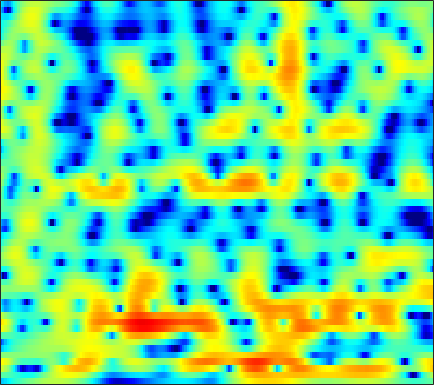

The file beside this chart, header and first rows:
-7.0011, -6.5248, -5.8541, -5.1698, -4.6712, -4.0335, -3.4477, -3.0341, -2.5167, -2.0373, -1.5871, -1.2672, -0.86506, -0.48405, -0.21453, 0.12877, 0.45667, 0.68795, 0.97264, 1.2297, 1.4612, 1.618, 1.7994, 1.9426
-1.45, -1.555, -1.736, -1.964, -2.163, -2.472, -2.823, -3.1, -3.48, -3.838, -4.134, -4.287, -4.363, -4.269, -4.079, -3.665, -3.094, -2.583, -1.828, -1.036, -0.2428, 0.337, 1.073, 1.751
3.006, 2.486, 1.604, 0.4622, -0.6016, -2.366, -4.627, -6.736, -10.25, -14.35, -16.38, -15.25, -13.43, -12.67, -12.93, -14.37, -16.18, -15.55, -11.65, -7.726, -4.653, -2.815, -0.8263, 0.757
4.788, 4.415, 3.783, 3.009, 2.328, 1.315, 0.2461, -0.5343, -1.44, -2.066, -2.374, -2.448, -2.457, -2.482, -2.567, -2.729, -2.826, -2.774, -2.454, -1.838, -1.091, -0.561, -0.01494, 0.2642
0.2789, 0.2691, 0.2611, 0.2522, 0.2351, 0.2098, 0.1962, 0.1871, 0.1832, 0.192, 0.2232, 0.2607, 0.3248, 0.3926, 0.4379, 0.4952, 0.553, 0.5968, 0.637, 0.673, 0.6791, 0.6413, 0.5077, 0.2527
-7.026, -6.258, -5.182, -4.179, -3.519, -2.758, -2.119, -1.717, -1.264, -0.8814, -0.5523, -0.3292, -0.06457, 0.1741, 0.3361, 0.537, 0.72, 0.8422, 0.9801, 1.103, 1.199, 1.256, 1.303, 1.327
-11.4, -9.236, -7.09, -5.519, -4.625, -3.714, -3.023, -2.608, -2.15, -1.758, -1.414, -1.171, -0.8659, -0.5696, -0.352, -0.05689, 0.2295, 0.4375, 0.7006, 0.9487, 1.185, 1.349, 1.558, 1.754
-1.732, -1.736, -1.726, -1.772, -1.865, -2.086, -2.394, -2.651, -2.954, -3.13, -3.091, -2.926, -2.558, -2.081, -1.701, -1.225, -0.7966, -0.5081, -0.1403, 0.2117, 0.5572, 0.8306, 1.214, 1.599
4.475, 3.894, 3.015, 1.94, 0.9887, -0.5614, -2.579, -4.521, -7.917, -12.02, -12.59, -9.967, -6.803, -4.634, -3.538, -2.621, -2.236, -2.222, -2.437, -2.749, -2.818, -2.477, -1.525, -0.2597
5.779, 5.031, 3.953, 2.748, 1.768, 0.3242, -1.307, -2.626, -4.4, -5.729, -6.065, -5.641, -4.687, -3.749, -3.268, -3.002, -3.24, -3.886, -5.54, -8.649, -14.21, -15.67, -8.696, -4.028
2.525, 1.682, 0.6845, -0.1698, -0.7335, -1.406, -2.001, -2.381, -2.851, -3.231, -3.45, -3.463, -3.28, -2.976, -2.754, -2.485, -2.228, -2.104, -2.009, -1.895, -1.653, -1.289, -0.5115, 0.4244
-4.562, -6.609, -8.109, -7.579, -6.675, -5.662, -5.127, -5.058, -5.33, -5.934, -6.667, -7.053, -7.04, -6.208, -5.209, -3.727, -2.322, -1.407, -0.3227, 0.6203, 1.417, 1.949, 2.59, 3.147
-5.869, -8.015, -9.374, -8.311, -7.076, -5.826, -5.286, -5.38, -6.094, -7.679, -10.6, -14.38, -18.91, -12.72, -8.931, -5.351, -2.87, -1.462, -0.01969, 1.083, 1.94, 2.476, 3.046, 3.488
-0.6478, -1.053, -1.399, -1.603, -1.687, -1.713, -1.777, -1.899, -2.195, -2.58, -2.967, -3.156, -3.153, -2.793, -2.323, -1.578, -0.8629, -0.4086, 0.08691, 0.4169, 0.6371, 0.7626, 0.9249, 1.155
0.6895, 0.5042, 0.3446, 0.316, 0.3734, 0.5051, 0.6688, 0.7987, 0.9286, 1.006, 1.065, 1.105, 1.095, 1.044, 1.018, 0.8905, 0.6117, 0.3018, -0.3215, -1.204, -2.348, -3.365, -4.652, -5.274
-1.781, -2.137, -2.121, -1.549, -0.9052, 0.01614, 0.8805, 1.447, 2.08, 2.55, 2.854, 2.976, 3.02, 2.913, 2.708, 2.271, 1.635, 0.9864, -0.1732, -1.742, -3.936, -6.166, -10.37, -15.14
-11.15, -18.52, -15.33, -7.934, -4.839, -2.061, -0.1301, 0.9222, 1.972, 2.709, 3.167, 3.354, 3.443, 3.345, 3.139, 2.728, 2.156, 1.607, 0.7386, -0.274, -1.371, -2.197, -3.171, -3.765
-3.861, -4.23, -3.962, -2.821, -1.76, -0.3876, 0.8075, 1.54, 2.278, 2.756, 3.023, 3.089, 3.016, 2.798, 2.56, 2.166, 1.668, 1.252, 0.6387, -0.04526, -0.7797, -1.375, -2.203, -3.065
-0.006954, 0.2362, 0.6851, 1.202, 1.615, 2.162, 2.61, 2.865, 3.055, 3.045, 2.837, 2.566, 2.047, 1.419, 0.9395, 0.3202, -0.1778, -0.4614, -0.7655, -1.071, -1.505, -1.961, -2.824, -4.113
0.4749, 1.155, 1.977, 2.646, 3.061, 3.491, 3.732, 3.769, 3.613, 3.193, 2.438, 1.632, 0.2113, -1.667, -3.325, -5.429, -6.227, -5.663, -4.253, -3.001, -2.215, -1.937, -1.984, -2.478
-1.471, -0.3498, 0.835, 1.77, 2.328, 2.859, 3.175, 3.25, 3.112, 2.667, 1.859, 0.9586, -0.7082, -3.119, -5.555, -9.594, -11.17, -8.856, -5.604, -3.369, -1.925, -1.225, -0.6705, -0.4215
-3.706, -2.735, -1.628, -0.6511, -0.00691, 0.7133, 1.273, 1.578, 1.799, 1.785, 1.545, 1.208, 0.5707, -0.1683, -0.7384, -1.377, -1.683, -1.687, -1.434, -1.056, -0.6733, -0.4242, -0.1752, 0.00611
-5.615, -5.298, -4.614, -3.64, -2.803, -1.62, -0.5229, 0.1884, 0.9601, 1.5, 1.823, 1.935, 1.924, 1.786, 1.61, 1.336, 1.031, 0.7939, 0.4816, 0.1717, -0.1305, -0.3412, -0.5594, -0.6885
-9.869, -11.9, -12.76, -9.7, -6.962, -3.95, -1.655, -0.316, 1.061, 2.077, 2.773, 3.12, 3.388, 3.42, 3.327, 3.041, 2.569, 2.101, 1.298, 0.3012, -0.8828, -1.852, -3.084, -3.91
-7.757, -9.267, -9.847, -7.787, -5.691, -3.095, -1.039, 0.2226, 1.556, 2.577, 3.308, 3.683, 3.989, 4.058, 3.969, 3.636, 3.054, 2.435, 1.308, -0.2534, -2.428, -4.692, -9.31, -19.93
-2.964, -3.09, -2.985, -2.556, -2.036, -1.188, -0.2823, 0.3776, 1.194, 1.876, 2.419, 2.723, 2.97, 3.067, 3.011, 2.774, 2.343, 1.871, 1.053, -0.01202, -1.312, -2.402, -3.845, -4.866
-1.483, -1.585, -1.648, -1.59, -1.428, -1.116, -0.6588, -0.2728, 0.2635, 0.7731, 1.215, 1.492, 1.755, 1.895, 1.924, 1.873, 1.711, 1.528, 1.203, 0.7997, 0.3387, -0.01219, -0.4818, -0.8787
-0.9942, -1.518, -2.209, -2.714, -2.905, -2.782, -2.313, -1.802, -1.069, -0.3668, 0.2131, 0.5343, 0.8535, 1.006, 1.075, 1.117, 1.164, 1.232, 1.342, 1.473, 1.578, 1.611, 1.585, 1.439
-0.8944, -2.471, -5.112, -8.29, -10.23, -9.531, -6.824, -4.947, -2.991, -1.609, -0.707, -0.3347, -0.186, -0.4029, -0.7215, -1.197, -1.31, -0.9977, -0.1035, 1.004, 2.02, 2.618, 3.186, 3.456
-0.2257, -2.079, -5.184, -8.853, -11.04, -10.77, -8.346, -6.504, -4.473, -2.879, -1.862, -1.458, -1.64, -2.662, -4.325, -8.585, -19.11, -13.25, -5.239, -1.206, 1.223, 2.428, 3.459, 4.02
1.071, -0.3036, -2.473, -4.853, -6.783, -9.021, -10.14, -9.236, -6.714, -4.282, -2.443, -1.541, -0.8953, -0.9218, -1.26, -1.919, -2.168, -1.753, -0.4708, 0.9668, 2.103, 2.689, 3.1, 3.13
1.681, 0.6341, -1.098, -3.386, -5.574, -9.342, -12.47, -10.74, -6.605, -3.474, -1.238, -0.04953, 1.099, 1.816, 2.179, 2.49, 2.743, 2.887, 3.06, 3.122, 3.004, 2.729, 2.051, 0.9426
0.5575, 0.1421, -0.5176, -1.235, -1.775, -2.282, -2.423, -2.17, -1.459, -0.507, 0.4553, 1.128, 1.865, 2.446, 2.769, 3.053, 3.168, 3.153, 2.978, 2.597, 1.969, 1.283, 0.03957, -1.723
-1.448, -1.323, -1.182, -1.034, -0.9153, -0.7213, -0.4433, -0.1799, 0.2431, 0.7248, 1.216, 1.575, 1.998, 2.347, 2.529, 2.675, 2.671, 2.582, 2.304, 1.846, 1.175, 0.5245, -0.5532, -1.865
-4.154, -3.443, -2.547, -1.776, -1.263, -0.6867, -0.1807, 0.1544, 0.5715, 0.9647, 1.347, 1.608, 1.938, 2.202, 2.351, 2.466, 2.477, 2.391, 2.158, 1.77, 1.224, 0.7192, -0.09155, -1.018
-7.38, -5.463, -3.573, -2.265, -1.547, -0.8438, -0.3575, -0.07734, 0.2331, 0.5261, 0.8404, 1.103, 1.469, 1.829, 2.079, 2.33, 2.472, 2.479, 2.362, 2.085, 1.659, 1.242, 0.5803, -0.1957
-4.541, -3.219, -1.897, -1.039, -0.6661, -0.4671, -0.5455, -0.7238, -1.015, -1.192, -1.066, -0.7077, 0.01437, 0.8647, 1.466, 2.133, 2.575, 2.766, 2.801, 2.612, 2.215, 1.792, 1.102, 0.2868
1.35, 1.471, 1.512, 1.374, 1.082, 0.3827, -0.7631, -2.027, -4.398, -7.508, -8.948, -7.01, -3.502, -0.8007, 0.6617, 2.052, 2.897, 3.238, 3.338, 3.082, 2.501, 1.887, 0.8549, -0.329
4.04, 3.661, 3.106, 2.447, 1.869, 0.9173, -0.3417, -1.571, -3.673, -6.126, -7.059, -5.614, -2.777, -0.3468, 1.003, 2.265, 2.988, 3.189, 3.071, 2.499, 1.478, 0.4125, -1.427, -3.731
3.593, 2.84, 1.868, 0.9923, 0.4716, -0.006665, -0.3188, -0.4569, -0.5579, -0.5161, -0.2043, 0.2267, 0.976, 1.763, 2.286, 2.779, 2.999, 2.921, 2.505, 1.659, 0.3364, -1.012, -3.446, -6.795
1.868, 0.2888, -2.197, -4.53, -5.299, -4.38, -2.657, -1.447, -0.1771, 0.8202, 1.605, 2.087, 2.652, 3.081, 3.327, 3.509, 3.478, 3.321, 2.861, 2.102, 1.008, -0.0554, -1.809, -3.874
1.209, -0.7067, -4.283, -9.313, -11.33, -7.4, -3.771, -1.941, -0.251, 0.878, 1.639, 2.058, 2.455, 2.753, 2.912, 3.057, 3.086, 3.029, 2.794, 2.368, 1.718, 1.068, 0.04472, -1.187
2.887, 2.094, 0.9789, 0.06018, -0.3537, -0.4518, -0.2103, 0.03209, 0.3144, 0.4302, 0.3946, 0.301, 0.1546, 0.1208, 0.199, 0.4641, 0.8587, 1.121, 1.396, 1.482, 1.346, 1.091, 0.5494, -0.2362
4.482, 4.136, 3.584, 3.005, 2.593, 2.043, 1.504, 1.064, 0.3463, -0.5973, -1.859, -3.061, -4.855, -6.309, -6.354, -4.952, -3.033, -1.772, -0.4765, 0.3606, 0.7946, 0.8933, 0.7079, 0.2409
5.054, 4.719, 4.163, 3.503, 2.968, 2.228, 1.443, 0.8042, -0.2021, -1.472, -3.23, -5.108, -8.772, -14.53, -15.28, -9.237, -5.163, -3.132, -1.3, -0.1278, 0.542, 0.7724, 0.7891, 0.5139
4.678, 4.106, 3.187, 2.153, 1.344, 0.3846, -0.3779, -0.812, -1.23, -1.635, -2.125, -2.554, -3.115, -3.418, -3.292, -2.654, -1.729, -1.004, -0.2033, 0.3588, 0.6718, 0.7504, 0.7041, 0.4614
4.344, 3.387, 1.698, -0.4841, -2.401, -4.968, -6.069, -5.396, -3.743, -2.295, -1.249, -0.6592, -0.1164, 0.292, 0.5572, 0.8659, 1.097, 1.207, 1.242, 1.111, 0.836, 0.5717, 0.1693, -0.1939
4.499, 3.462, 1.574, -1.107, -3.859, -8.843, -11.32, -8.174, -4.339, -1.854, -0.2104, 0.6498, 1.492, 2.054, 2.317, 2.485, 2.443, 2.231, 1.708, 0.867, -0.3199, -1.405, -2.967, -4.07
4.152, 3.561, 2.561, 1.375, 0.4654, -0.5541, -1.116, -1.158, -0.8162, -0.2591, 0.3459, 0.7701, 1.302, 1.733, 1.947, 2.084, 1.984, 1.681, 0.9364, -0.309, -2.287, -4.48, -9.189, -20.73
3.175, 3.011, 2.665, 2.181, 1.762, 1.13, 0.4865, 0.025, -0.5581, -1.016, -1.257, -1.193, -0.8019, -0.1696, 0.3332, 0.8922, 1.185, 1.216, 0.9103, 0.239, -0.7968, -1.781, -3.154, -4.133
1.666, 1.928, 2.087, 2.012, 1.776, 1.203, 0.2926, -0.6731, -2.432, -4.857, -7.608, -8.486, -6.523, -3.616, -1.815, -0.08449, 1.027, 1.537, 1.851, 1.813, 1.527, 1.204, 0.7319, 0.2757
-1.058, -0.1772, 0.6563, 1.115, 1.198, 0.9763, 0.3025, -0.5468, -2.257, -4.777, -7.93, -9.072, -6.649, -3.37, -1.46, 0.3686, 1.583, 2.142, 2.56, 2.645, 2.475, 2.232, 1.791, 1.257
-4.154, -2.675, -1.212, -0.2255, 0.2695, 0.6244, 0.6745, 0.5499, 0.2231, -0.1525, -0.3797, -0.3477, 0.04029, 0.7053, 1.25, 1.894, 2.328, 2.487, 2.464, 2.197, 1.699, 1.198, 0.3977, -0.4643
-4.855, -3.63, -2.275, -1.193, -0.5306, 0.1772, 0.7382, 1.074, 1.444, 1.743, 2.018, 2.223, 2.496, 2.738, 2.871, 2.945, 2.832, 2.615, 2.084, 1.267, 0.1459, -0.905, -2.536, -4.298
-4.477, -3.89, -3.118, -2.319, -1.694, -0.818, 0.06865, 0.7089, 1.5, 2.19, 2.763, 3.119, 3.474, 3.681, 3.729, 3.621, 3.301, 2.885, 2.071, 0.8795, -0.7776, -2.414, -5.324, -9.647
-5.416, -5.713, -5.983, -5.762, -5.101, -3.7, -2.091, -0.923, 0.4655, 1.625, 2.548, 3.083, 3.608, 3.923, 4.023, 3.964, 3.684, 3.305, 2.573, 1.539, 0.1648, -1.116, -3.172, -5.535
-7.41, -9.47, -14.06, -20.79, -15.62, -9.113, -5.194, -3.113, -1.044, 0.486, 1.623, 2.267, 2.908, 3.325, 3.505, 3.583, 3.463, 3.261, 2.824, 2.219, 1.458, 0.807, -0.1249, -1.044
-5.607, -6.694, -8.164, -8.786, -8.111, -6.204, -4.175, -2.841, -1.392, -0.2695, 0.5811, 1.098, 1.63, 2.025, 2.236, 2.415, 2.472, 2.438, 2.284, 2.025, 1.682, 1.39, 0.9789, 0.584
